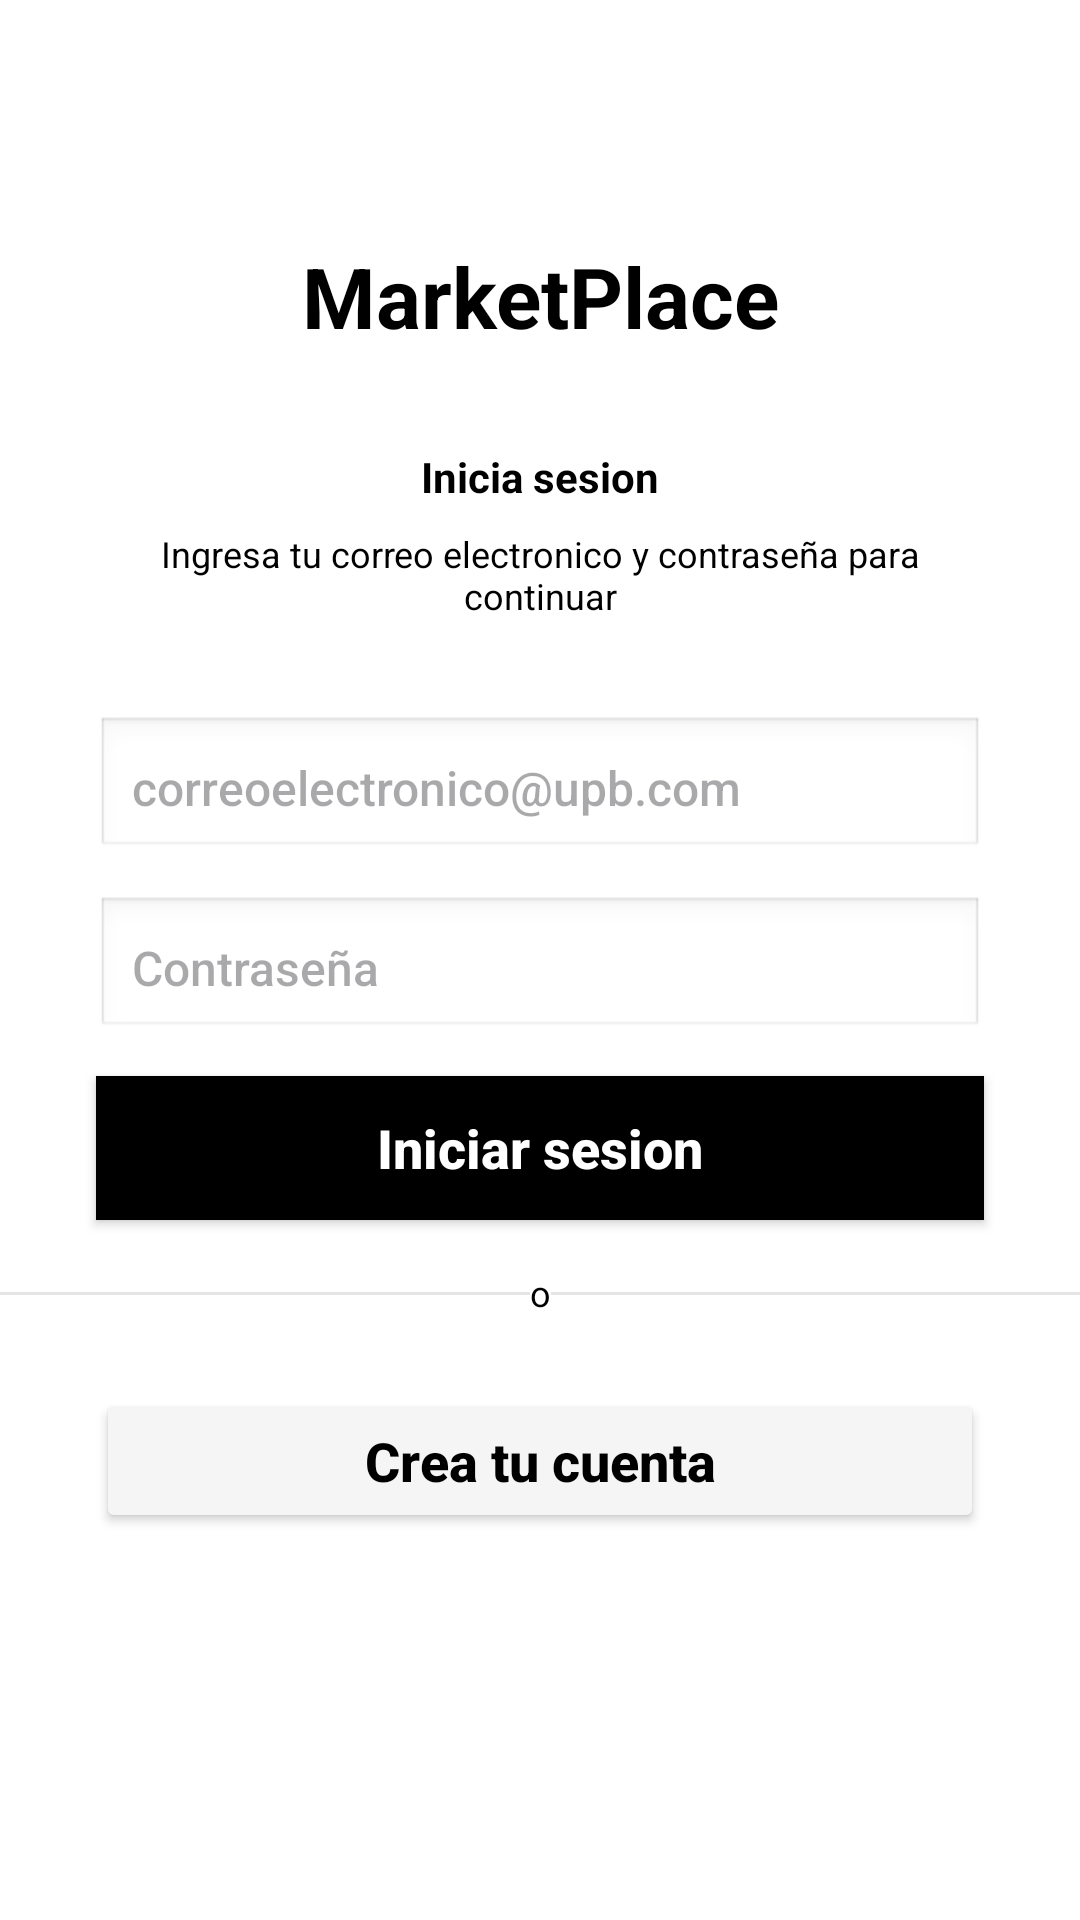

Produce the Android XML layout that renders to this screen, including the resource entries it uses.
<!-- AndroidManifest.xml: application theme Base.Theme.MarketPlace -->
<!-- res/layout/activity_login_usuario.xml -->
<?xml version="1.0" encoding="utf-8"?>
<androidx.constraintlayout.widget.ConstraintLayout xmlns:android="http://schemas.android.com/apk/res/android"
    xmlns:app="http://schemas.android.com/apk/res-auto"
    xmlns:tools="http://schemas.android.com/tools"
    android:id="@+id/main"
    android:layout_width="match_parent"
    android:layout_height="match_parent"
    android:background="@color/white"
    tools:context=".LoginUsuario">

    <TextView
        android:id="@+id/tvAppNameLogin"
        android:layout_width="0dp"
        android:layout_height="wrap_content"
        android:text="@string/register_title"
        android:textSize="28sp"
        android:textStyle="bold"
        android:textColor="@color/black"
        android:textAlignment="center"
        android:layout_marginTop="80dp"
        app:layout_constraintTop_toTopOf="parent"
        app:layout_constraintStart_toStartOf="parent"
        app:layout_constraintEnd_toEndOf="parent" />

    <TextView
        android:id="@+id/tvLoginTitle"
        android:layout_width="0dp"
        android:layout_height="wrap_content"
        android:text="@string/login_subtitle"
        android:textSize="14sp"
        android:textStyle="bold"
        android:textColor="@color/black"
        android:textAlignment="center"
        android:layout_marginTop="32dp"
        app:layout_constraintTop_toBottomOf="@id/tvAppNameLogin"
        app:layout_constraintStart_toStartOf="parent"
        app:layout_constraintEnd_toEndOf="parent" />

    <TextView
        android:id="@+id/tvLoginText"
        android:layout_width="0dp"
        android:layout_height="wrap_content"
        android:text="@string/login_subtitle_text"
        android:textSize="12sp"
        android:textColor="@color/black"
        android:textAlignment="center"
        android:layout_marginTop="8dp"
        android:paddingStart="32dp"
        android:paddingEnd="32dp"
        app:layout_constraintTop_toBottomOf="@id/tvLoginTitle"
        app:layout_constraintStart_toStartOf="parent"
        app:layout_constraintEnd_toEndOf="parent" />

    <EditText
        android:id="@+id/etEmailLogin"
        android:layout_width="0dp"
        android:layout_height="48dp"
        android:layout_marginTop="32dp"
        android:layout_marginStart="32dp"
        android:layout_marginEnd="32dp"
        android:hint="@string/hint_email"
        android:inputType="textEmailAddress"
        android:background="@android:drawable/edit_text"
        android:paddingStart="12dp"
        android:paddingEnd="12dp"
        app:layout_constraintTop_toBottomOf="@id/tvLoginText"
        app:layout_constraintStart_toStartOf="parent"
        app:layout_constraintEnd_toEndOf="parent"
        android:textSize="16sp"
        android:fontFamily="sans-serif-medium"
        android:paddingTop="12dp"
        android:paddingBottom="12dp" />

    <EditText
        android:id="@+id/etPasswordLogin"
        android:layout_width="0dp"
        android:layout_height="48dp"
        android:layout_marginTop="12dp"
        android:layout_marginStart="32dp"
        android:layout_marginEnd="32dp"
        android:hint="@string/password"
        android:inputType="textPassword"
        android:background="@android:drawable/edit_text"
        android:paddingStart="12dp"
        android:paddingEnd="12dp"
        app:layout_constraintTop_toBottomOf="@id/etEmailLogin"
        app:layout_constraintStart_toStartOf="parent"
        app:layout_constraintEnd_toEndOf="parent"
        android:textSize="16sp"
        android:fontFamily="sans-serif-medium"
        android:paddingTop="12dp"
        android:paddingBottom="12dp" />

    <Button
        android:id="@+id/btnSignIn"
        android:layout_width="0dp"
        android:layout_height="48dp"
        android:layout_marginTop="12dp"
        android:layout_marginStart="32dp"
        android:layout_marginEnd="32dp"
        android:text="@string/botton_sign_in"
        android:textAllCaps="false"
        android:textColor="@color/white"
        android:background="@color/black"
        app:layout_constraintTop_toBottomOf="@id/etPasswordLogin"
        app:layout_constraintStart_toStartOf="parent"
        app:layout_constraintEnd_toEndOf="parent"
        android:textSize="18sp"
        android:textStyle="bold"
        android:fontFamily="sans-serif-medium"
        android:paddingTop="8dp"
        android:paddingBottom="8dp"
        android:gravity="center"/>

    <View
        android:id="@+id/viewLeftLogin"
        android:layout_width="0dp"
        android:layout_height="1dp"
        android:layout_marginTop="24dp"
        android:background="@color/light_gray"
        app:layout_constraintTop_toBottomOf="@id/btnSignIn"
        app:layout_constraintStart_toStartOf="parent"
        app:layout_constraintEnd_toStartOf="@id/tvOrLogin" />

    <TextView
        android:id="@+id/tvOrLogin"
        android:layout_width="wrap_content"
        android:layout_height="wrap_content"
        android:text="@string/textOr"
        android:textColor="@color/black"
        android:textSize="12sp"
        android:layout_marginTop="16dp"
        app:layout_constraintTop_toBottomOf="@id/btnSignIn"
        app:layout_constraintStart_toEndOf="@id/viewLeftLogin"
        app:layout_constraintEnd_toStartOf="@id/viewRightLogin" />

    <View
        android:id="@+id/viewRightLogin"
        android:layout_width="0dp"
        android:layout_height="1dp"
        android:layout_marginTop="24dp"
        android:background="@color/light_gray"
        app:layout_constraintTop_toBottomOf="@id/btnSignIn"
        app:layout_constraintStart_toEndOf="@id/tvOrLogin"
        app:layout_constraintEnd_toEndOf="parent" />

    <Button
        android:id="@+id/btnCrearCuenta"
        android:layout_width="0dp"
        android:layout_height="48dp"
        android:layout_marginTop="24dp"
        android:layout_marginStart="32dp"
        android:layout_marginEnd="32dp"
        android:text="@string/register_subtitle"
        android:textAllCaps="false"
        android:textColor="@color/black"
        android:backgroundTint="@color/google_button_gray"
        app:layout_constraintTop_toBottomOf="@id/tvOrLogin"
        app:layout_constraintStart_toStartOf="parent"
        app:layout_constraintEnd_toEndOf="parent"
        android:textSize="18sp"
        android:textStyle="bold"
        android:fontFamily="sans-serif-medium"
        android:paddingTop="8dp"
        android:paddingBottom="8dp"
        android:gravity="center"/>


</androidx.constraintlayout.widget.ConstraintLayout>
<!-- resources referenced by this layout -->
<resources>
  <color name="black">#FF000000</color>
  <color name="google_button_gray">#F5F5F5</color>
  <color name="light_gray">#E5E5E5</color>
  <color name="white">#FFFFFFFF</color>
  <string name="botton_sign_in">Iniciar sesion</string>
  <string name="hint_email">correoelectronico@upb.com</string>
  <string name="login_subtitle"> Inicia sesion</string>
  <string name="login_subtitle_text">Ingresa tu correo electronico y contraseña para continuar</string>
  <string name="password">Contraseña</string>
  <string name="register_subtitle">Crea tu cuenta</string>
  <string name="register_title"> MarketPlace</string>
  <string name="textOr">o</string>
  <style name="Base.Theme.MarketPlace" parent="Theme.Material3.DayNight.NoActionBar">
          
          
      <item name="colorPrimary">@color/black</item>
      <item name="colorOnPrimary">@color/white</item>
      <item name="android:statusBarColor">@color/white</item>
      <item name="android:navigationBarColor">@color/black</item>
  </style>
</resources>
